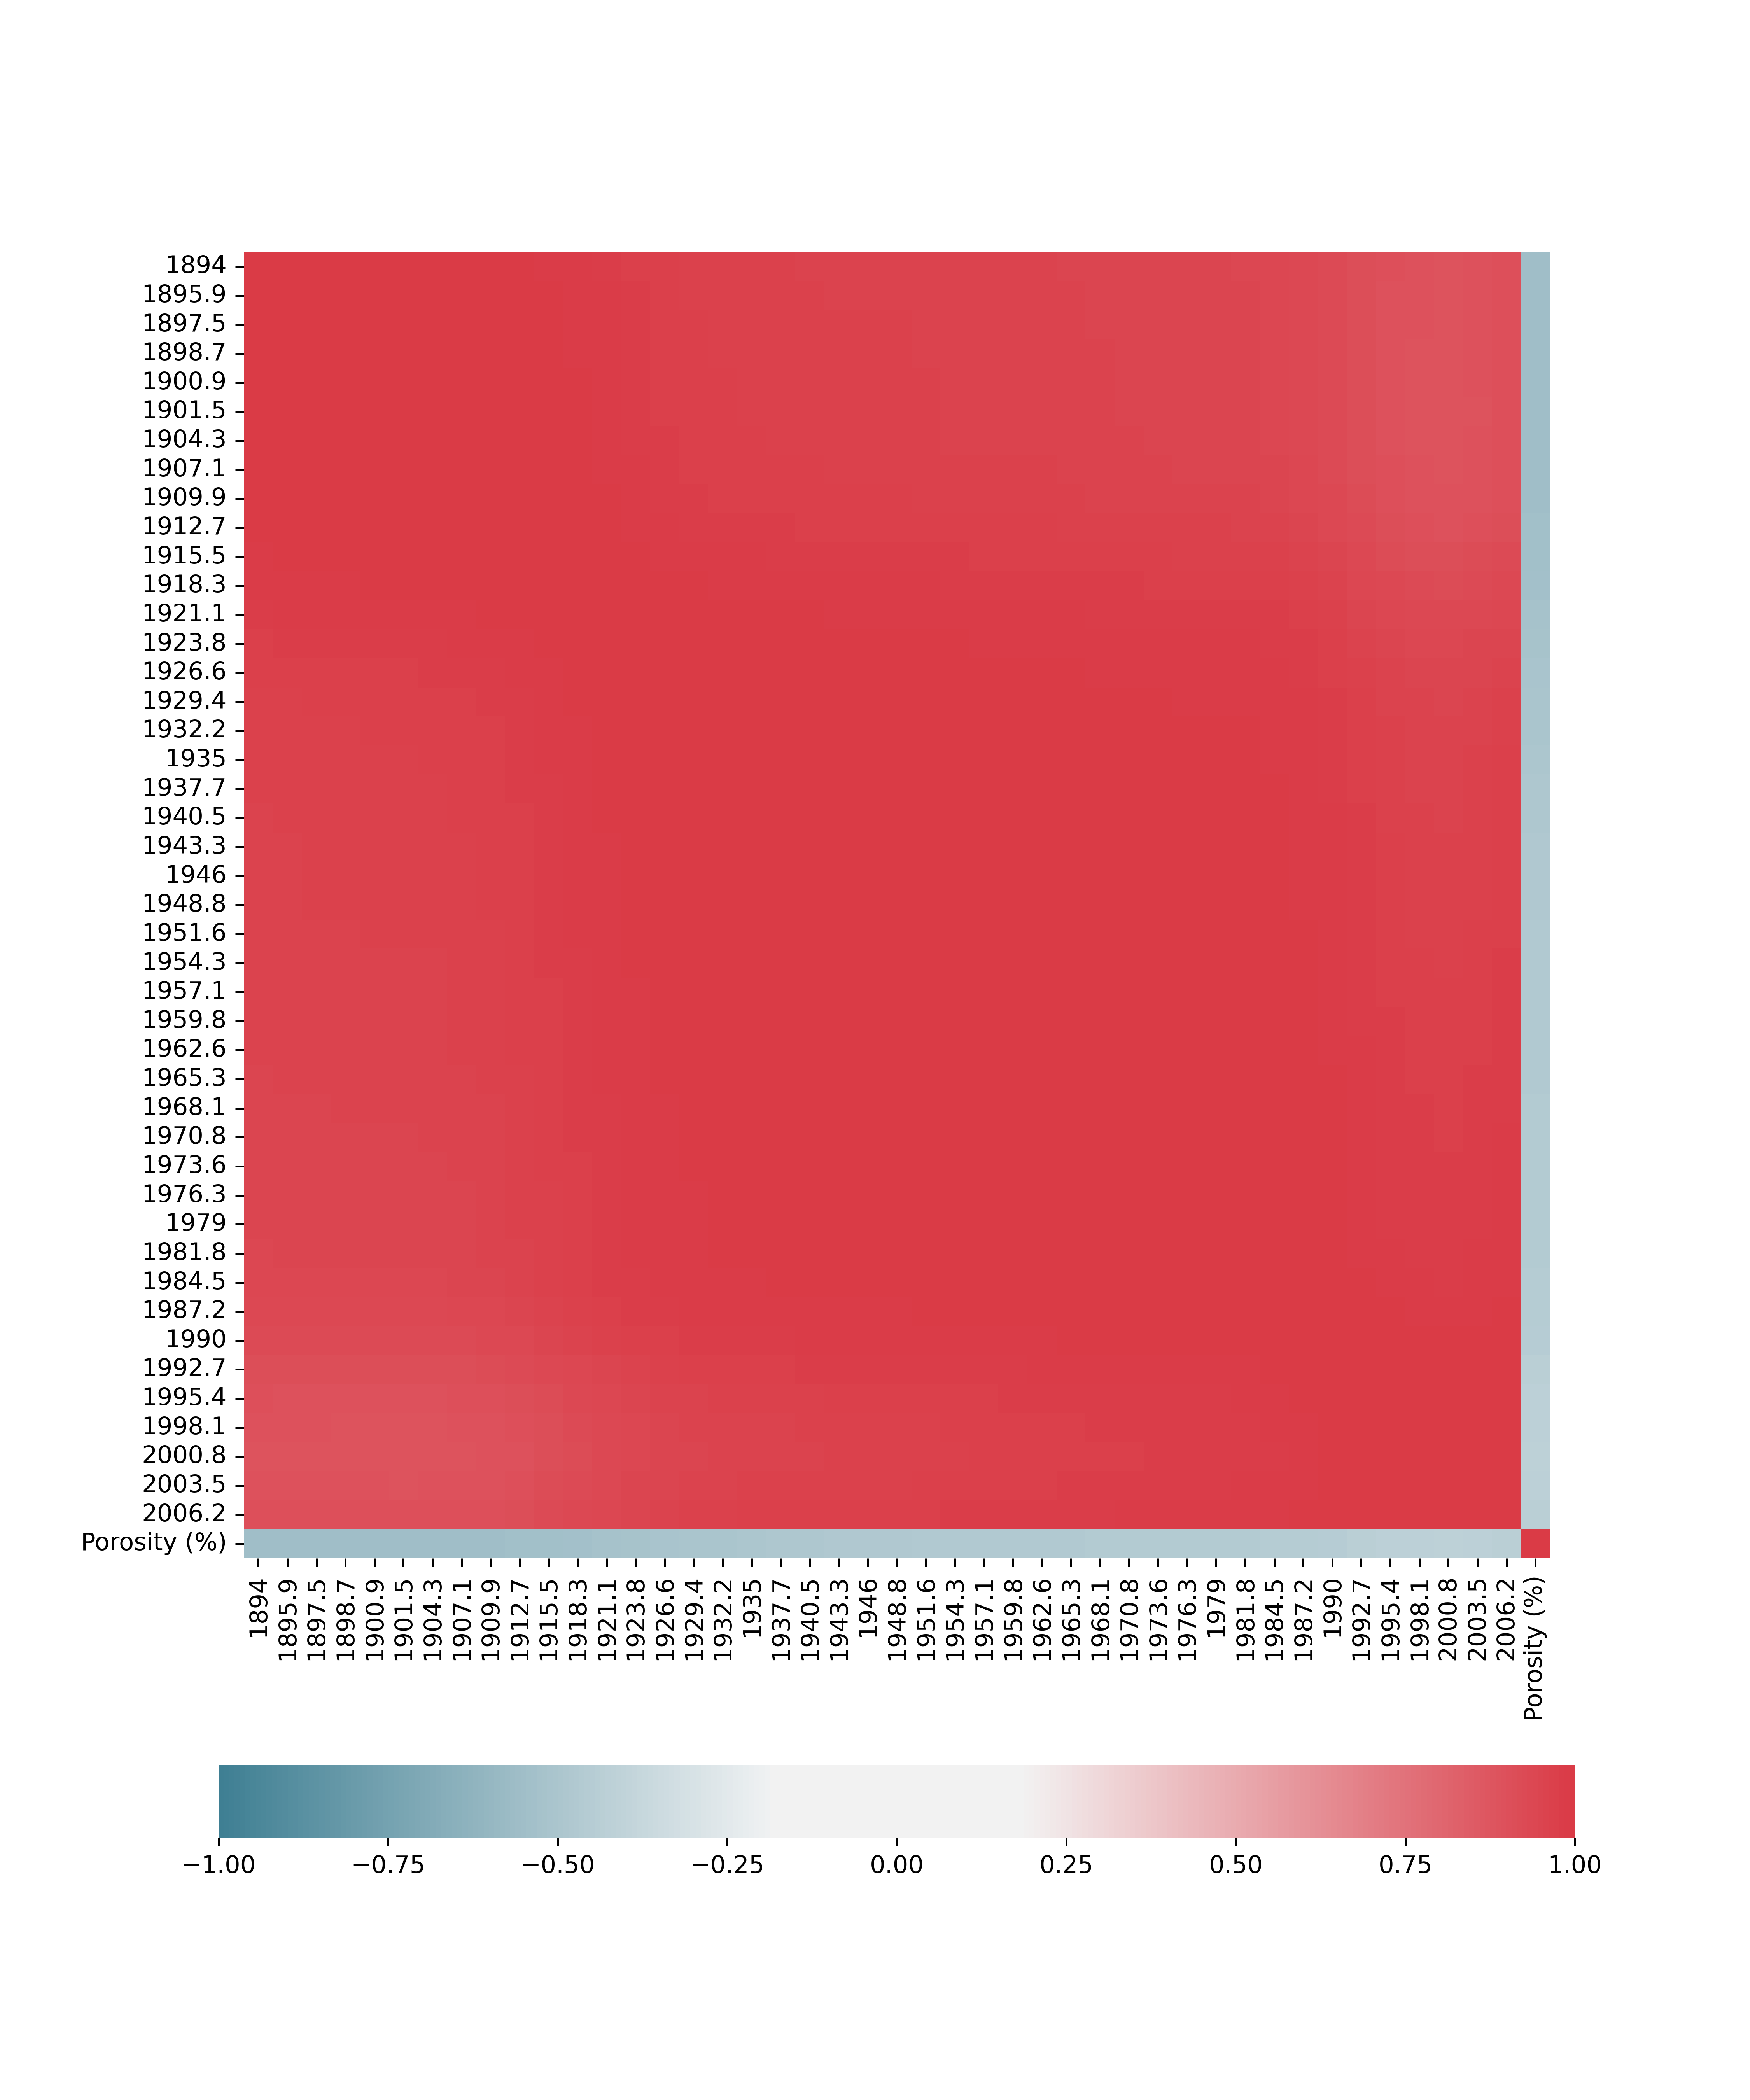

Source data for this figure (header and first rows):
, Porosity (%)
1894, -0.5534
1896, -0.5528
1898, -0.553
1899, -0.553
1901, -0.5525
1902, -0.5523
1904, -0.5517
1907, -0.5504
1910, -0.5473
1913, -0.5457
1916, -0.5423
1918, -0.5354
1921, -0.529
1924, -0.521
1927, -0.5141
1929, -0.5077
1932, -0.501
1935, -0.4956
1938, -0.4912
1940, -0.4874
1943, -0.4839
1946, -0.4832
1949, -0.4821
1952, -0.4764
1954, -0.4716
1957, -0.4695
1960, -0.4693
1963, -0.4721
1965, -0.4714
1968, -0.468
1971, -0.4662
1974, -0.4646
1976, -0.4652
1979, -0.4661
1982, -0.463
1984, -0.4592
1987, -0.4537
Porosity (%), 1.0
